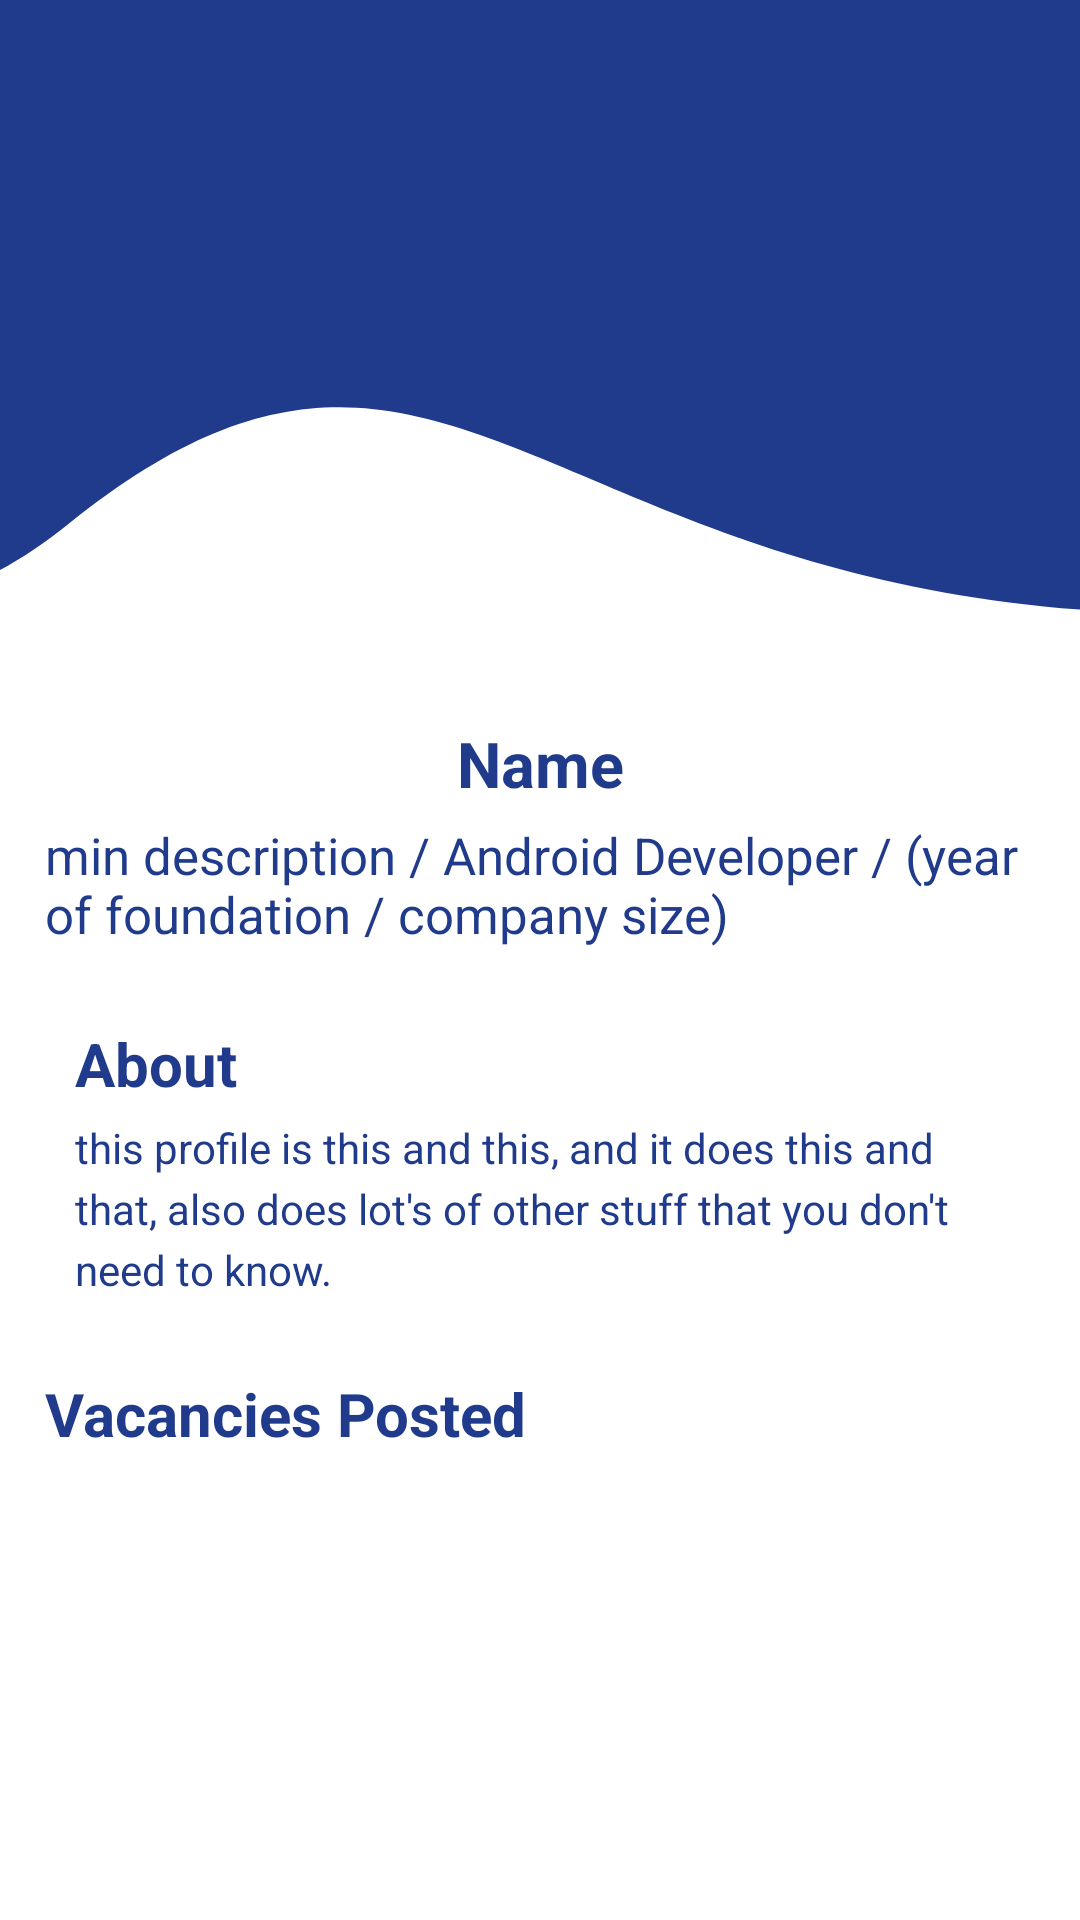

Android layout source for this screen:
<!-- AndroidManifest.xml: application theme Theme.BRScoutApp -->
<!-- res/layout/fragment_profile.xml -->
<?xml version="1.0" encoding="utf-8"?>
<ScrollView xmlns:android="http://schemas.android.com/apk/res/android"
    xmlns:app="http://schemas.android.com/apk/res-auto"
    xmlns:tools="http://schemas.android.com/tools"
    android:layout_width="match_parent"
    android:layout_height="match_parent">
<androidx.constraintlayout.widget.ConstraintLayout xmlns:android="http://schemas.android.com/apk/res/android"
    xmlns:app="http://schemas.android.com/apk/res-auto"
    xmlns:tools="http://schemas.android.com/tools"
    android:layout_width="match_parent"
    android:layout_height="wrap_content"
    android:gravity="center_horizontal"
    android:orientation="vertical"
    tools:context=".home.HomeFragment">

    <ImageView
        android:id="@+id/imageView"
        android:layout_width="match_parent"
        android:layout_height="wrap_content"
        android:layout_marginTop="-50dp"
        android:src="@drawable/profile_top_bg"
        app:layout_constraintTop_toTopOf="parent" />

    <com.google.android.material.imageview.ShapeableImageView
        android:id="@+id/profileImage"
        android:layout_width="150dp"
        android:layout_height="150dp"
        android:foreground="@drawable/image_foreground"
        app:layout_constraintDimensionRatio="1:1"
        android:scaleType="centerCrop"
        app:layout_constraintBottom_toBottomOf="@+id/imageView"
        app:layout_constraintEnd_toEndOf="@+id/imageView"
        app:layout_constraintStart_toStartOf="@+id/imageView"
        app:shapeAppearanceOverlay="@style/ShapeAppearanceOverlay.App.CornerSize50Percent" />

    <TextView
        android:id="@+id/profileName"
        android:layout_width="wrap_content"
        android:layout_height="wrap_content"
        android:layout_marginTop="10dp"
        android:text="Name"
        android:textColor="?android:textColorPrimary"
        android:textSize="21sp"
        android:textStyle="bold"
        app:layout_constraintEnd_toEndOf="@id/profileImage"
        app:layout_constraintStart_toStartOf="@id/profileImage"
        app:layout_constraintTop_toBottomOf="@id/profileImage" />

    <TextView
        android:id="@+id/profileMinDescription"
        android:layout_width="wrap_content"
        android:layout_height="wrap_content"
        android:layout_marginTop="5dp"
        android:paddingHorizontal="15dp"
        android:text="min description / Android Developer / (year of foundation / company size)"
        android:textColor="?android:textColorPrimary"
        android:textSize="17sp"
        app:layout_constraintEnd_toEndOf="@id/profileName"
        app:layout_constraintStart_toStartOf="@id/profileName"
        app:layout_constraintTop_toBottomOf="@id/profileName" />

    <LinearLayout
        android:id="@+id/linearLayout2"
        android:layout_width="match_parent"
        android:layout_height="wrap_content"
        android:layout_marginHorizontal="15dp"
        android:layout_marginTop="15dp"
        android:orientation="vertical"
        android:padding="10dp"
        app:layout_constraintStart_toStartOf="parent"
        app:layout_constraintTop_toBottomOf="@id/profileMinDescription">

        <TextView
            android:id="@+id/profileAboutTV"
            android:layout_width="wrap_content"
            android:layout_height="wrap_content"
            android:text="@string/about"
            android:textColor="?android:textColorPrimary"
            android:textSize="20sp"
            android:textStyle="bold" />

        <TextView
            android:id="@+id/profileBio"
            android:layout_width="match_parent"
            android:layout_height="wrap_content"
            android:layout_marginTop="5dp"
            android:lineSpacingExtra="4dp"
            android:maxLines="5"
            android:text="this profile is this and this, and it does this and that, also does lot's of other stuff that you don't need to know."
            android:textColor="?android:textColorPrimary"
            app:layout_constraintEnd_toEndOf="parent"
            app:layout_constraintStart_toStartOf="parent" />
    </LinearLayout>


    <TextView
        android:id="@+id/profileVacanciesPosted"
        android:layout_width="wrap_content"
        android:layout_height="wrap_content"
        android:layout_marginTop="15dp"
        android:text="@string/vacancies_posted"
        android:textColor="?android:textColorPrimary"
        android:textSize="20sp"
        android:textStyle="bold"
        app:layout_constraintStart_toStartOf="@id/linearLayout2"
        app:layout_constraintTop_toBottomOf="@id/linearLayout2" />

    <androidx.recyclerview.widget.RecyclerView
        android:id="@+id/profileVacancyRV"
        android:layout_width="0dp"
        android:layout_height="wrap_content"
        android:layout_marginTop="10dp"
        app:layout_constraintEnd_toEndOf="@+id/linearLayout2"
        app:layout_constraintStart_toStartOf="@id/profileVacanciesPosted"
        app:layout_constraintTop_toBottomOf="@id/profileVacanciesPosted"
        tools:listitem="@layout/vacancy_item"
        app:layout_constraintBottom_toBottomOf="parent"/>

</androidx.constraintlayout.widget.ConstraintLayout>
</ScrollView>
<!-- res/layout/vacancy_item.xml (included above) -->
<?xml version="1.0" encoding="utf-8"?>
<androidx.constraintlayout.widget.ConstraintLayout xmlns:android="http://schemas.android.com/apk/res/android"
    android:layout_width="match_parent"
    android:layout_height="wrap_content"
    android:padding="10dp"
    android:layout_marginBottom="15dp"
    xmlns:app="http://schemas.android.com/apk/res-auto">

    <ImageView

        android:layout_width="120dp"
        android:layout_height="120dp"
        android:id="@+id/vacancyCompanyLogo"
        android:src="@color/colorPrimary"
        app:layout_constraintStart_toStartOf="parent"
        app:layout_constraintTop_toTopOf="parent"
        app:layout_constraintBottom_toBottomOf="parent"/>


    <TextView
        android:id="@+id/vacancyIsActive"
        android:layout_width="wrap_content"
        android:layout_height="wrap_content"
        android:text="@string/active"
        android:background="@drawable/white_round_corners_bg"
        android:backgroundTint="@color/colorPrimary"
        android:paddingHorizontal="5dp"
        android:paddingVertical="3dp"
        android:textColor="@color/green"
        app:layout_constraintBottom_toBottomOf="@id/vacancyCompanyLogo"
        android:layout_marginBottom="20dp"
        app:layout_constraintEnd_toEndOf="parent" />

    <TextView
        android:layout_width="wrap_content"
        android:layout_height="wrap_content"
        android:id="@+id/vacancyJobTitle"
        android:maxLines="1"
        app:layout_constraintTop_toTopOf="@id/vacancyCompanyLogo"
        app:layout_constraintStart_toEndOf="@id/vacancyCompanyLogo"
        android:text="@string/job_title"
        android:layout_marginStart="10dp"
        android:textColor="?android:textColorPrimary"
        android:textStyle="bold"
        app:layout_constraintBottom_toTopOf="@id/vacancyJobCompanyName"
        android:textSize="17sp"/>

    <TextView
        android:layout_width="wrap_content"
        android:layout_height="wrap_content"
        android:id="@+id/vacancyJobCompanyName"
        android:textSize="16sp"
        android:maxLines="1"
        android:text="@string/company_name"
        app:layout_constraintBottom_toTopOf="@id/vacancyLocation"
        app:layout_constraintTop_toBottomOf="@id/vacancyJobTitle"
        app:layout_constraintStart_toStartOf="@id/vacancyJobTitle"
        android:textColor="?android:textColorPrimary"/>
    <TextView
        android:layout_width="wrap_content"
        android:layout_height="wrap_content"
        android:id="@+id/vacancyLocation"
        app:layout_constraintTop_toBottomOf="@id/vacancyJobCompanyName"
        app:layout_constraintStart_toStartOf="@id/vacancyJobCompanyName"
        app:layout_constraintBottom_toBottomOf="@id/vacancyCompanyLogo"
        android:text="Tbilisi, Georgia"
        android:textColor="#50000000"
        android:textSize="15sp"
        android:textStyle="bold"/>

</androidx.constraintlayout.widget.ConstraintLayout>
<!-- resources referenced by this layout -->
<resources>
  <color name="colorPrimary">#203B8B</color>
  <color name="green">#39FF00</color>
  <!-- drawable image_foreground (drawable) -->
  <?xml version="1.0" encoding="utf-8"?>
  <shape android:shape="rectangle" xmlns:android="http://schemas.android.com/apk/res/android">
      <stroke android:width="4dp" android:color="?android:windowBackground"/>
      <corners android:radius="500dp"/>
  </shape>
  <!-- drawable profile_top_bg (drawable) -->
  <vector xmlns:android="http://schemas.android.com/apk/res/android"
      android:width="440dp"
      android:height="280dp"
      android:viewportWidth="440"
      android:viewportHeight="280">
    <path
        android:pathData="M-60.08,0H485.09C485.09,0 855.46,253.95 539.86,277.5C224.26,301.05 193.85,110 28.36,242.5C-137.14,375 -60.08,0 -60.08,0Z"
        android:fillColor="#203B8B"/>
  </vector>
  <!-- drawable white_round_corners_bg (drawable) -->
  <?xml version="1.0" encoding="utf-8"?>
  <shape android:shape="rectangle" xmlns:android="http://schemas.android.com/apk/res/android">
      <corners android:radius="10dp"/>
      <solid android:color="?android:itemBackground"/>
  </shape>
  <string name="about">About</string>
  <string name="active">Active</string>
  <string name="company_name">Company Name</string>
  <string name="job_title">Job Title</string>
  <string name="vacancies_posted">Vacancies Posted</string>
  <style name="ShapeAppearanceOverlay.App.CornerSize50Percent" parent="">
          <item name="cornerSize">50%</item>
      </style>
  <style name="Theme.BRScoutApp" parent="Base.Theme.BRScoutApp" />
  <style name="Base.Theme.BRScoutApp" parent="Theme.Material3.DayNight.NoActionBar">
          
          <item name="colorPrimary">@color/colorPrimary</item>
          <item name="colorOnPrimary">@color/colorOnPrimary</item>
          <item name="android:windowBackground">@color/white</item>
          <item name="android:textColorPrimary">@color/colorPrimary</item>
          <item name="android:itemBackground">@color/item_background</item>
      </style>
  <color name="colorOnPrimary">#FFFFFFFF</color>
  <color name="white">#FFFFFFFF</color>
  <color name="item_background">#60FFFFFF</color>
</resources>
